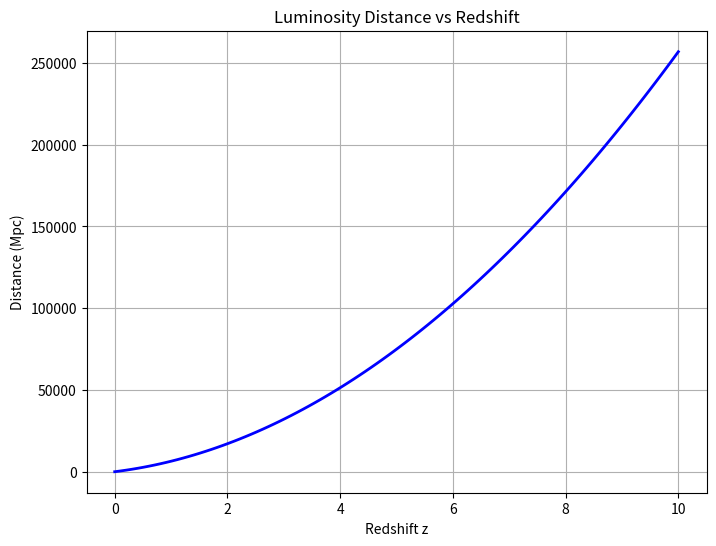

Write the Python code that produced this figure.
%matplotlib inline
import numpy as np
import matplotlib.pyplot as plt

def redshift_distance():
    z = np.linspace(0, 10, 100)
    # Approximation of luminosity distance
    D_L = 4280 * z * (1 + z/2) # Mpc
    
    plt.figure(figsize=(8, 6))
    plt.plot(z, D_L, 'b-', linewidth=2)
    plt.title("Luminosity Distance vs Redshift")
    plt.xlabel("Redshift z")
    plt.ylabel("Distance (Mpc)")
    plt.grid(True)
    plt.show()

if __name__ == '__main__':
    redshift_distance()
